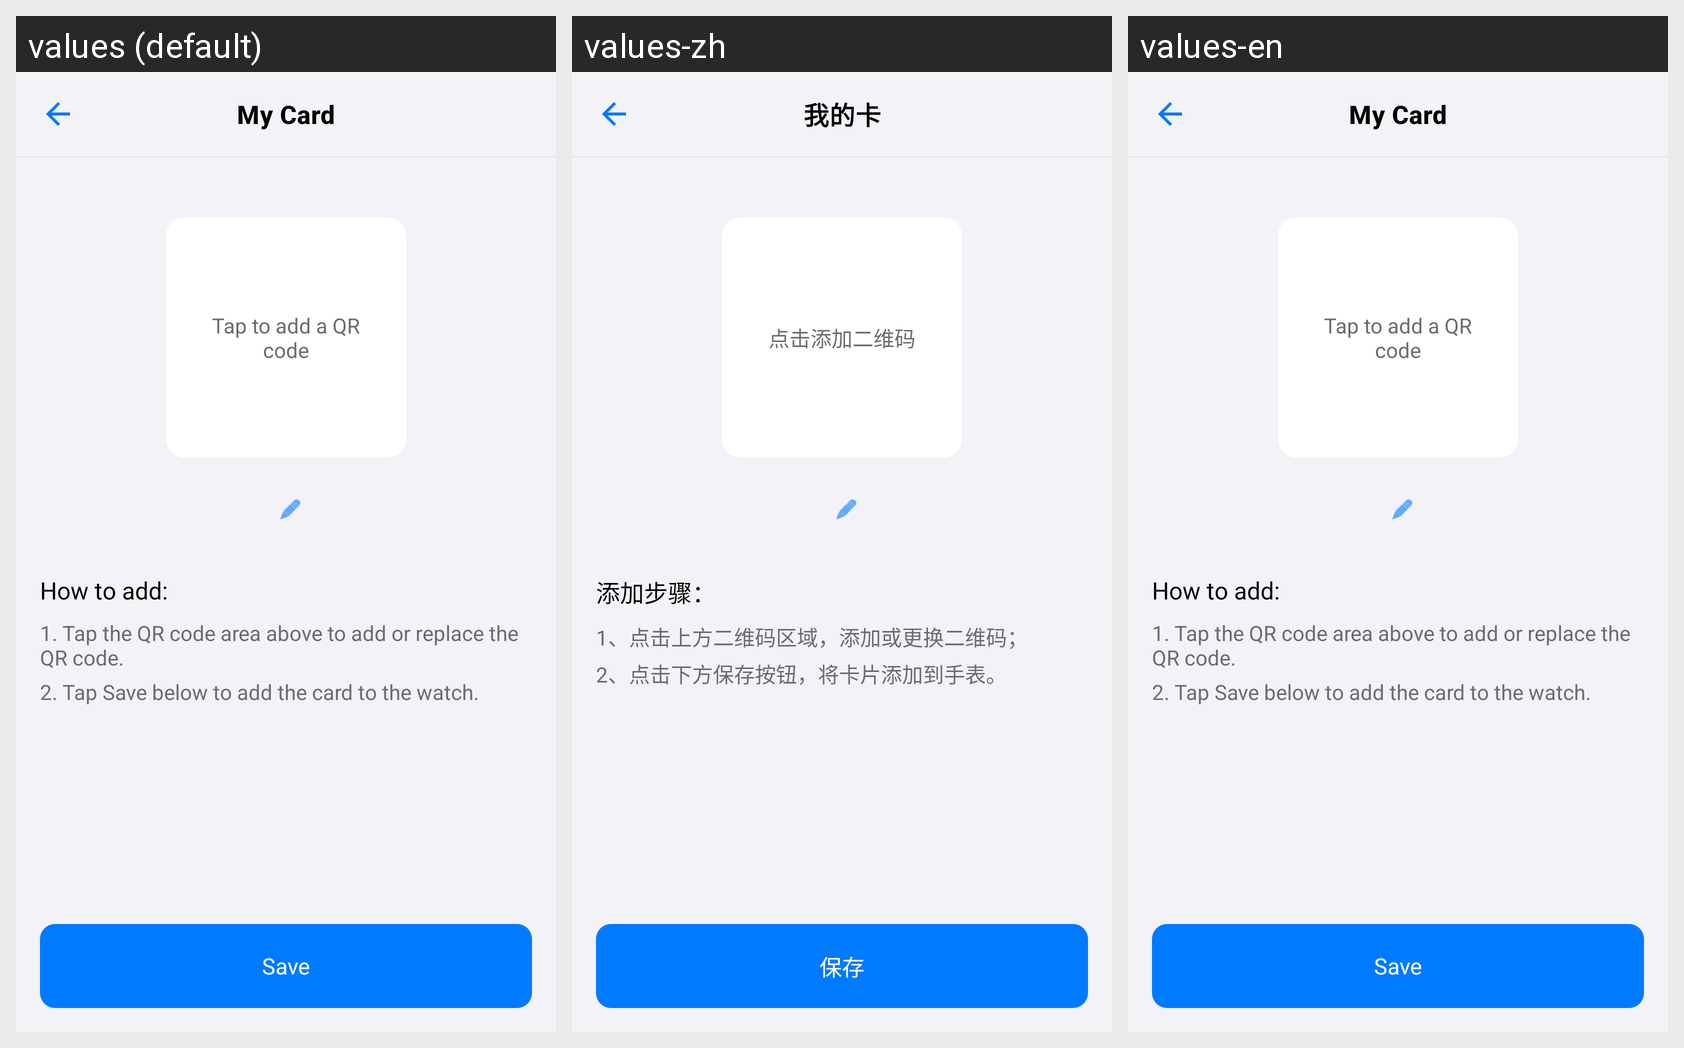

The same Android screen rendered under several of its app's locales, left to right. List the strings drawn on it with the default value and each locale's translation.
Android screen res/layout/fragment_electronic_card_edit.xml rendered under 3 locales, left to right: values (default), values-zh, values-en. Device: Nexus 5 (rendered at 1080×1920; each locale shown at half size, 540×960, under a caption strip naming it); theme Theme.SDKDemo.
Strings drawn on this screen, with the default value and each locale's value (text and hints the layout hard-codes, and strings that could not be matched under every locale, appear in the picture but are not listed):

ecard_name_default
  values: My Card
  values-zh: 我的卡
  values-en: My Card

ecard_tap_qr
  values: Tap to add a QR code
  values-zh: 点击添加二维码
  values-en: Tap to add a QR code

ecard_step_title
  values: How to add:
  values-zh: 添加步骤：
  values-en: How to add:

ecard_step_1
  values: 1. Tap the QR code area above to add or replace the QR code.
  values-zh: 1、点击上方二维码区域，添加或更换二维码；
  values-en: 1. Tap the QR code area above to add or replace the QR code.

ecard_step_2
  values: 2. Tap Save below to add the card to the watch.
  values-zh: 2、点击下方保存按钮，将卡片添加到手表。
  values-en: 2. Tap Save below to add the card to the watch.

ecard_save
  values: Save
  values-zh: 保存
  values-en: Save
